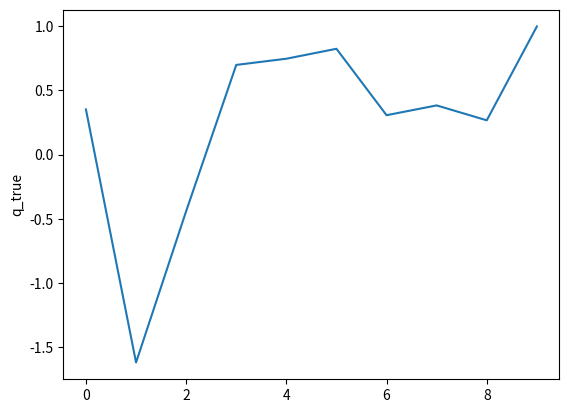

This chart was generated by the following Python code: (Note: this script raises an exception after producing the figure.)
# #### BEGIN LICENSE BLOCK #####
 # Version: MPL 1.1/GPL 2.0/LGPL 2.1
 #
 # The contents of this file are subject to the Mozilla Public License Version
 # 1.1 (the "License"); you may not use this file except in compliance with
 # the License. You may obtain a copy of the License at
 # http://www.mozilla.org/MPL/
 #
 # Software distributed under the License is distributed on an "AS IS" basis,
 # WITHOUT WARRANTY OF ANY KIND, either express or implied. See the License
 # for the specific language governing rights and limitations under the
 # License.
 #
 #   
 # Contributor(s): 
 # 
 #    Bin.Li (ornot2008@yahoo.com) 
 #
 #
 # Alternatively, the contents of this file may be used under the terms of
 # either the GNU General Public License Version 2 or later (the "GPL"), or
 # the GNU Lesser General Public License Version 2.1 or later (the "LGPL"),
 # in which case the provisions of the GPL or the LGPL are applicable instead
 # of those above. If you wish to allow use of your version of this file only
 # under the terms of either the GPL or the LGPL, and not to allow others to
 # use your version of this file under the terms of the MPL, indicate your
 # decision by deleting the provisions above and replace them with the notice
 # and other provisions required by the GPL or the LGPL. If you do not delete
 # the provisions above, a recipient may use your version of this file under
 # the terms of any one of the MPL, the GPL or the LGPL.
 #
 # #### END LICENSE BLOCK #####
 #
 #/  

# Ten-armed bandit is a one-setp MDP in the conext of reinforcment learning. 
# It is helpful to understand the policy gradient method when applying that 
# into the bandit.
# 
# The  implementation is from 
# https://github.com/ShangtongZhang/reinforcement-learning-an-introduction/blob/master/chapter02/ten_armed_testbed.py 
# by removing other methods and only keeping the policy gradient remained.

#######################################################################
# Copyright (C)                                                       #
# 2016-2018 Shangtong Zhang(zhangshangtong.cpp@gmail.com)             #
# 2016 Tian Jun(tianjun.cpp@gmail.com)                                #
# 2016 Artem Oboturov(oboturov@gmail.com)                             #
# 2016 Kenta Shimada(hyperkentakun@gmail.com)                         #
# Permission given to modify the code as long as you keep this        #
# declaration at the top                                              #
#######################################################################


import matplotlib
import matplotlib.pyplot as plt
import numpy as np
from tqdm import tqdm

class Bandit:
    # @k_arm: # of arms
    # @initial: initial estimation for each action
    # @step_size: constant step size for updating estimations
    
    def __init__(self, k_arm=10, initial=0., step_size=0.1):
        self.k = k_arm
        self.step_size = step_size
        self.indices = np.arange(self.k)
        self.time = 0
        self.average_reward = 0
                
        # real reward for each action , a nomral distribution
        self.q_true = np.random.randn(self.k)
        
        plt.plot(self.q_true)
        plt.ylabel('q_true')
        plt.savefig('/home/lb/workspace/Dino/results/q_true.png')

        plt.close()
        

    def reset(self):
       
        # estimation for each action
        self.q_estimation = np.zeros(self.k) 

        # # of chosen times for each action
        self.action_count = np.zeros(self.k)

        self.best_action = np.argmax(self.q_true)

    # get an action for this bandit with softmax policy
    def act(self):
        exp_est = np.exp(self.q_estimation)
        self.action_prob = exp_est / np.sum(exp_est)

        """ plt.plot(self.action_prob)
        plt.ylabel('Prob.')
        plt.savefig('/home/lb/workspace/Dino/results/prob.png')
        plt.close() """

        return np.random.choice(self.indices, p=self.action_prob)
    
    # take an action, update estimation for this action
    def step(self, action):
        # generate the reward under N(real reward, 1)
        reward = np.random.randn() + self.q_true[action]
        #reward = self.q_true[action]
        self.time += 1
        self.average_reward =(self.time - 1.0) / self.time * self.average_reward + reward / self.time
        self.action_count[action] += 1

        
        one_hot = np.zeros(self.k)
        one_hot[action] = 1
        baseline = self.average_reward
        #
        self.q_estimation = self.q_estimation + self.step_size * (reward - baseline) * (one_hot - self.action_prob)

        
        
        return reward
   

def main():
    runs = 2000
    time = 2000
    bandit = Bandit()
    best_action_counts = np.zeros((runs, time))
    rewards = np.zeros(best_action_counts.shape)

    for run in tqdm(range(runs)):
        bandit.reset()
        for time_step in range(time):
            action = bandit.act()
            reward = bandit.step(action)
            rewards[run, time_step] = reward
            if action == bandit.best_action:
                best_action_counts[run,time_step]=1
            
            
    best_action_counts= best_action_counts.mean(axis=0)
            
    plt.plot(best_action_counts)
    plt.xlabel('Steps')
    plt.ylabel('% Optimal action')
    plt.savefig('/home/lb/workspace/Dino/results/bandit.png')

    plt.close()
    

if __name__ == '__main__':
    main()

    
     

    
